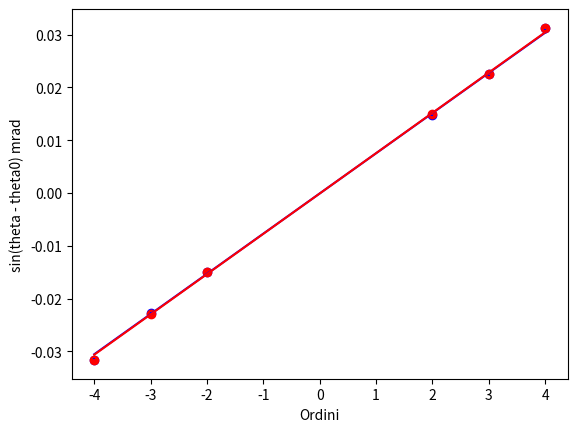

Write the Python code that produced this figure.
import matplotlib.pyplot as plt
import numpy as np

def fit_lineare_doro(x, y, sigma_y):
    W = 1 / sigma_y**2  # Pesi
    Delta = np.sum(W) * np.sum(W * x**2) - (np.sum(W * x))**2
    m = (np.sum(W) * np.sum(W * x * y) - np.sum(W * x) * np.sum(W * y)) / Delta
    q = (np.sum(W * x**2) * np.sum(W * y) - np.sum(W * x) * np.sum(W * x * y)) / Delta
    sigma_m = np.sqrt(np.sum(W) / Delta)
    sigma_q = np.sqrt(np.sum(W * x**2) / Delta)
    return m, q, sigma_m, sigma_q

ordini = np.array([-4, -3, -2, 2, 3, 4])
theta_sperimentale_mrad_0 = np.array([-30.941999999999997, -22.156, -14.2295, 15.470999999999998, 23.110999999999997, 31.897])
s_theta_sperimentale_mrad_0 = np.array([0.3142947158624779, 0.22831797063268983, 0.15260414182006307, 0.1642417565808675, 0.2375965276642299, 0.32370096505114804])
theta_fit_mrad_0 = np.array([-31.019382178683067,-22.283490876860338, -14.233058636590181, 15.526788415980471, 23.156284422689186, 31.976211890797252])
s_theta_fit_mrad_0 = np.array([0.3101944224950267, 0.22283539138873246, 0.1526373248186308, 0.1552683610212166, 0.2315633080730888, 0.3197627338839551])

theta_0 = 0.6453607865452808
s_theta_0 = 0.05551335460498983

theta_sperimentale_mrad = theta_sperimentale_mrad_0 - theta_0
s_theta_sperimentale_mrad = np.sqrt(np.power(s_theta_sperimentale_mrad_0, 2) + np.power(s_theta_0, 2))
theta_fit_mrad = theta_fit_mrad_0 - theta_0
s_theta_fit_mrad = np.sqrt(np.power(s_theta_fit_mrad_0, 2) + np.power(s_theta_0, 2))

y_sper = np.sin(theta_sperimentale_mrad*10**-3)
y_fit = np.sin(theta_fit_mrad*10**-3)

s_y_sper = np.abs(np.cos(theta_sperimentale_mrad*10**-3) * s_theta_sperimentale_mrad*10**-3)
s_y_fit = np.abs(np.cos(theta_fit_mrad*10**-3) * s_theta_fit_mrad*10**-3)

m_sper, q_sper, s_m_sper, s_q_sper = fit_lineare_doro(ordini, y_sper, s_y_sper)
m_fit, q_doro_fit, s_m_fit, s_q_fit = fit_lineare_doro(ordini, y_fit, s_y_fit)

print(f"m_sper: {m_sper} +- {s_m_sper}")
print(f"q_sper: {q_sper} +- {s_q_sper}")
print(f"m_fit: {m_fit} +- {s_m_fit}")
print(f"q_fit: {q_doro_fit} +- {s_q_fit}")

chi_quadro_sper = np.sum(((y_sper - m_sper * ordini - q_sper) / s_y_sper)**2)
chi_quadro_fit = np.sum(((y_fit - m_fit * ordini - q_doro_fit) / s_y_fit)**2)

print(f"Chi quadro sper: {chi_quadro_sper}")
print(f"Chi quadro fit: {chi_quadro_fit}")

lambda_ = 670*10**-9
s_lambda = 5*10**-9
larghezza_fenditura_sper = lambda_ / m_sper
s_larghezza_fenditura_sper = np.sqrt((s_lambda / m_sper)**2 + (lambda_ * s_m_sper / m_sper**2)**2)
larghezza_fenditura_fit = lambda_ / m_fit
s_larghezza_fenditura_fit = np.sqrt((s_lambda / m_fit)**2 + (lambda_ * s_m_fit / m_fit**2)**2)

print(f"Larghezza fenditura sper: {larghezza_fenditura_sper} +- {s_larghezza_fenditura_sper}")
print(f"Larghezza fenditura fit: {larghezza_fenditura_fit} +- {s_larghezza_fenditura_fit}")

compatibility = np.abs(larghezza_fenditura_sper - larghezza_fenditura_fit) / np.sqrt(s_larghezza_fenditura_sper**2 + s_larghezza_fenditura_fit**2)
print(f"Compatibilità: {compatibility}")

print(y_sper)
print(s_y_sper)
print(y_fit)
print(s_y_fit)

plt.errorbar(ordini, y_sper, c='b', yerr=s_y_sper, fmt='None')
plt.errorbar(ordini, y_fit, c='r', yerr=s_y_fit, fmt='None')
plt.scatter(ordini, y_sper, c='b')
plt.scatter(ordini, y_fit, c='r')

plt.plot(ordini, m_sper * ordini + q_sper, c='b', label='Sperimentale')
plt.plot(ordini, m_fit * ordini + q_doro_fit, c='r', label='Fit')

plt.xlabel("Ordini")
plt.ylabel("sin(theta - theta0) mrad")
plt.show()